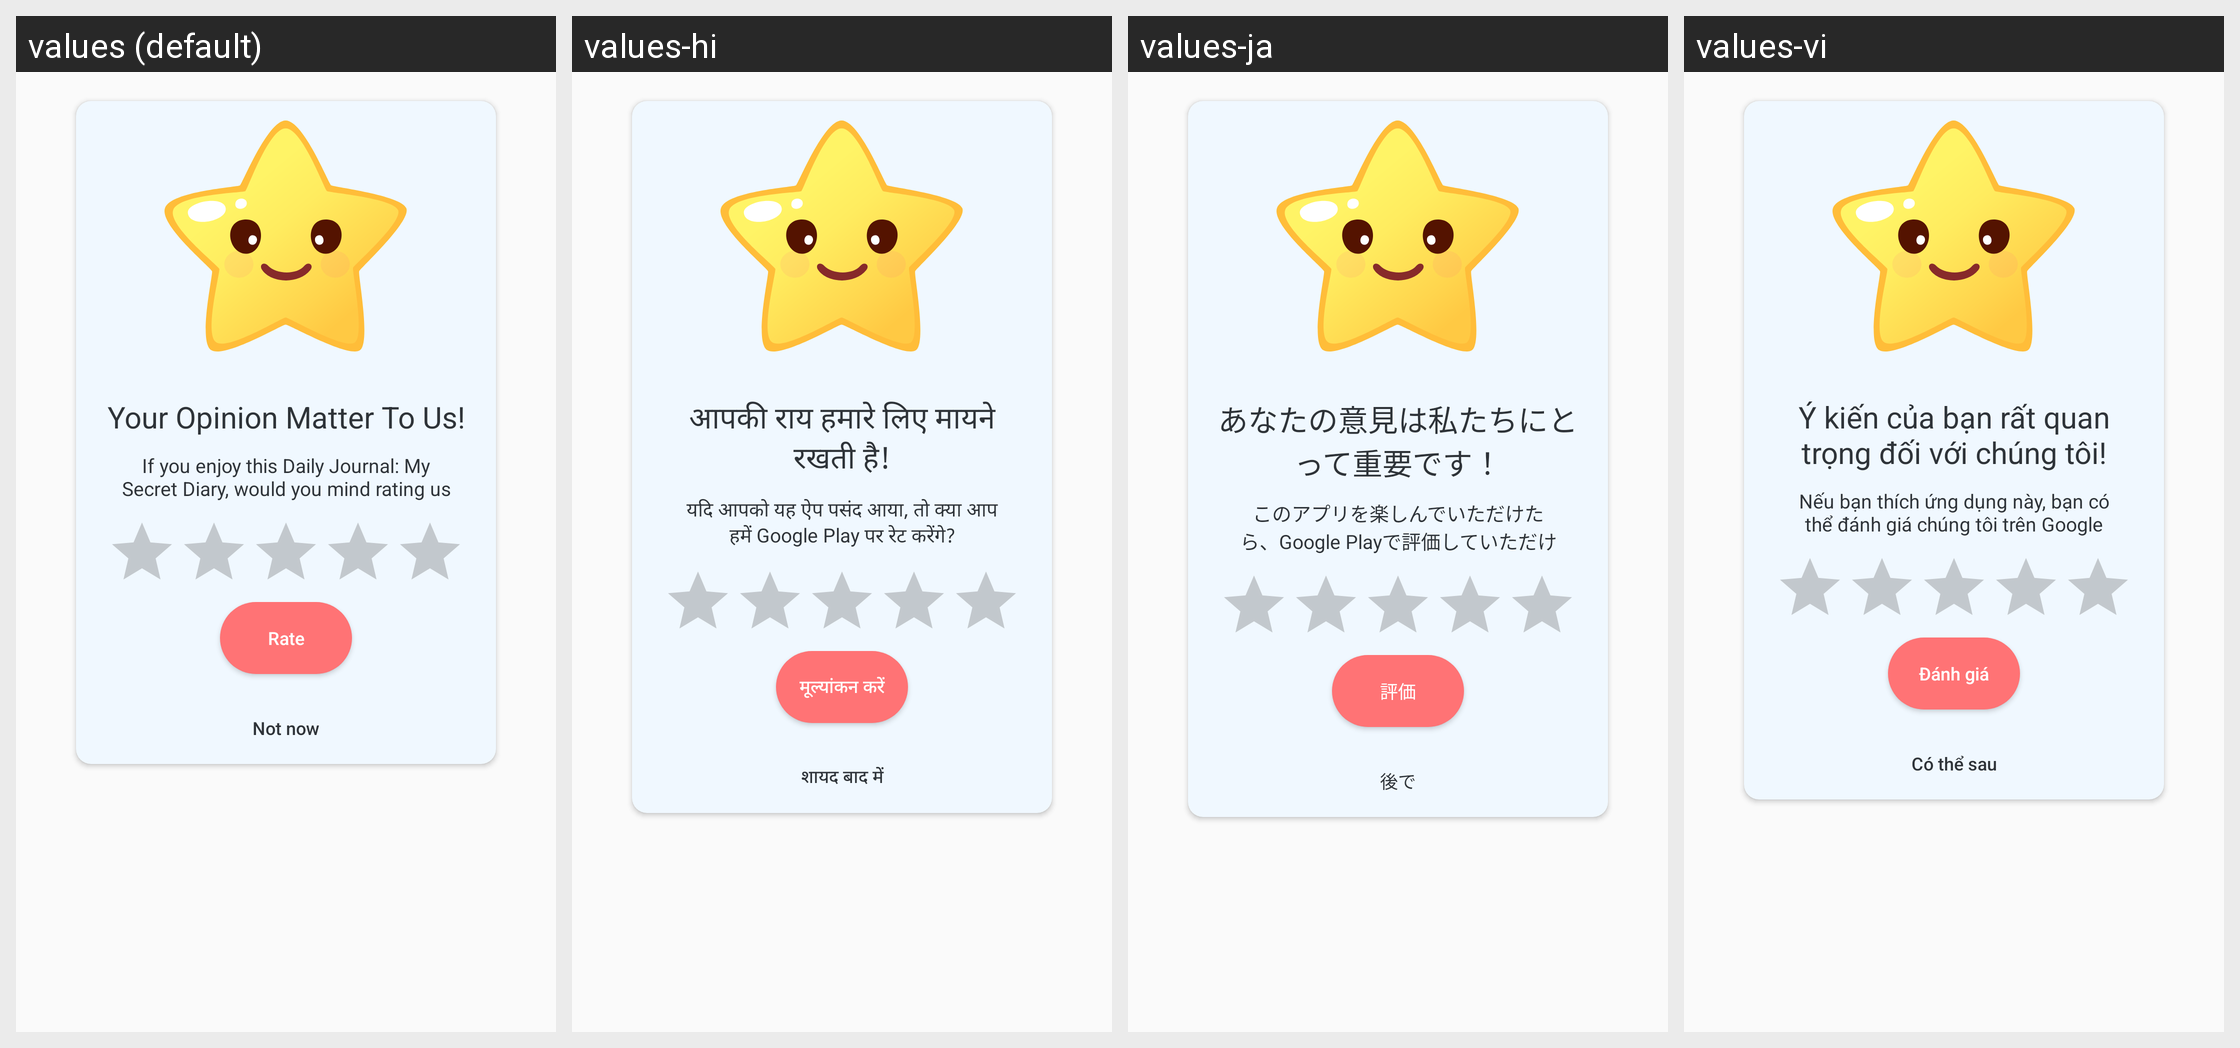

The same Android screen rendered under several of its app's locales, left to right. List the strings drawn on it with the default value and each locale's translation.
Android screen res/layout/dialog_rating.xml rendered under 4 locales, left to right: values (default), values-hi, values-ja, values-vi. Device: Nexus 5 (rendered at 1080×1920; each locale shown at half size, 540×960, under a caption strip naming it); theme Theme.AppCompat.Light.NoActionBar.
Other locales in the repository, not shown: values-de, values-es, values-fr, values-in, values-pt.
Strings drawn on this screen, with the default value and each locale's value (text and hints the layout hard-codes, and strings that could not be matched under every locale, appear in the picture but are not listed):

Your_opinion_matter_to_us
  values: Your Opinion Matter To Us!
  values-hi: आपकी राय हमारे लिए मायने रखती है!
  values-ja: あなたの意見は私たちにとって重要です！
  values-vi: Ý kiến của bạn rất quan trọng đối với chúng tôi!

we_d_greatly_appreciate_if_you_can_rate_us
  values: If you enjoy this Daily Journal: My Secret Diary, would you mind rating us on the Google Play, then?
  values-hi: यदि आपको यह ऐप पसंद आया, तो क्या आप हमें Google Play पर रेट करेंगे?
  values-ja: このアプリを楽しんでいただけたら、Google Playで評価していただけませんか？
  values-vi: Nếu bạn thích ứng dụng này, bạn có thể đánh giá chúng tôi trên Google Play không?

rate
  values: Rate
  values-hi: मूल्यांकन करें
  values-ja: 評価
  values-vi: Đánh giá

may_be_later
  values: Not now
  values-hi: शायद बाद में
  values-ja: 後で
  values-vi: Có thể sau
